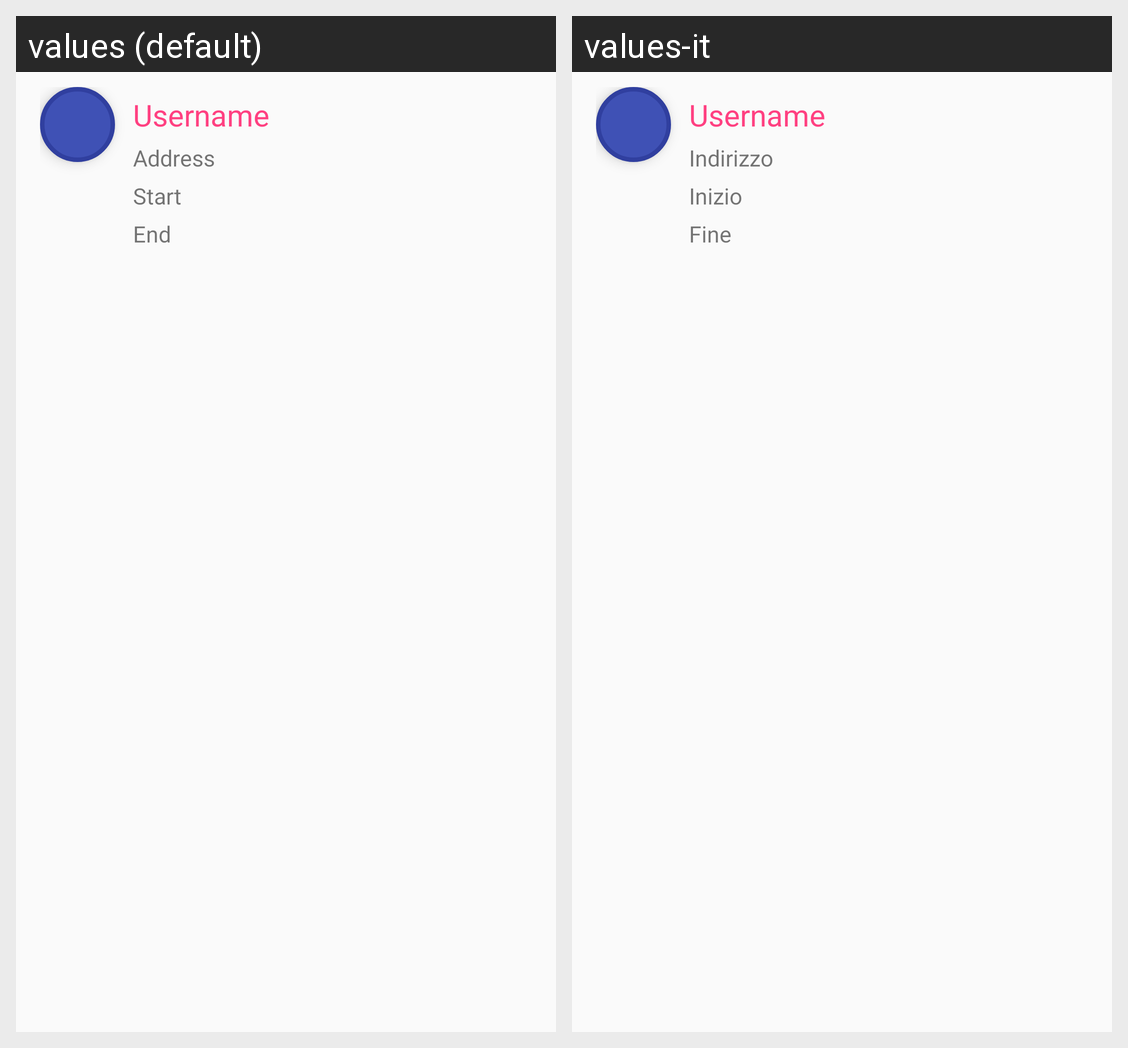

Here is an Android app screen in its default locale and in the app's own translations. Write out the translated-string differences for the strings that appear on this screen.
Android screen res/layout/fragment_post_helper_row.xml rendered under 2 locales, left to right: values (default), values-it. Device: Nexus 5 (rendered at 1080×1920; each locale shown at half size, 540×960, under a caption strip naming it); theme AppTheme.
Strings drawn on this screen, with the default value and each locale's value (text and hints the layout hard-codes, and strings that could not be matched under every locale, appear in the picture but are not listed):

username
  values: Username
  values-it: Username

address
  values: Address
  values-it: Indirizzo

start
  values: Start
  values-it: Inizio

end
  values: End
  values-it: Fine
